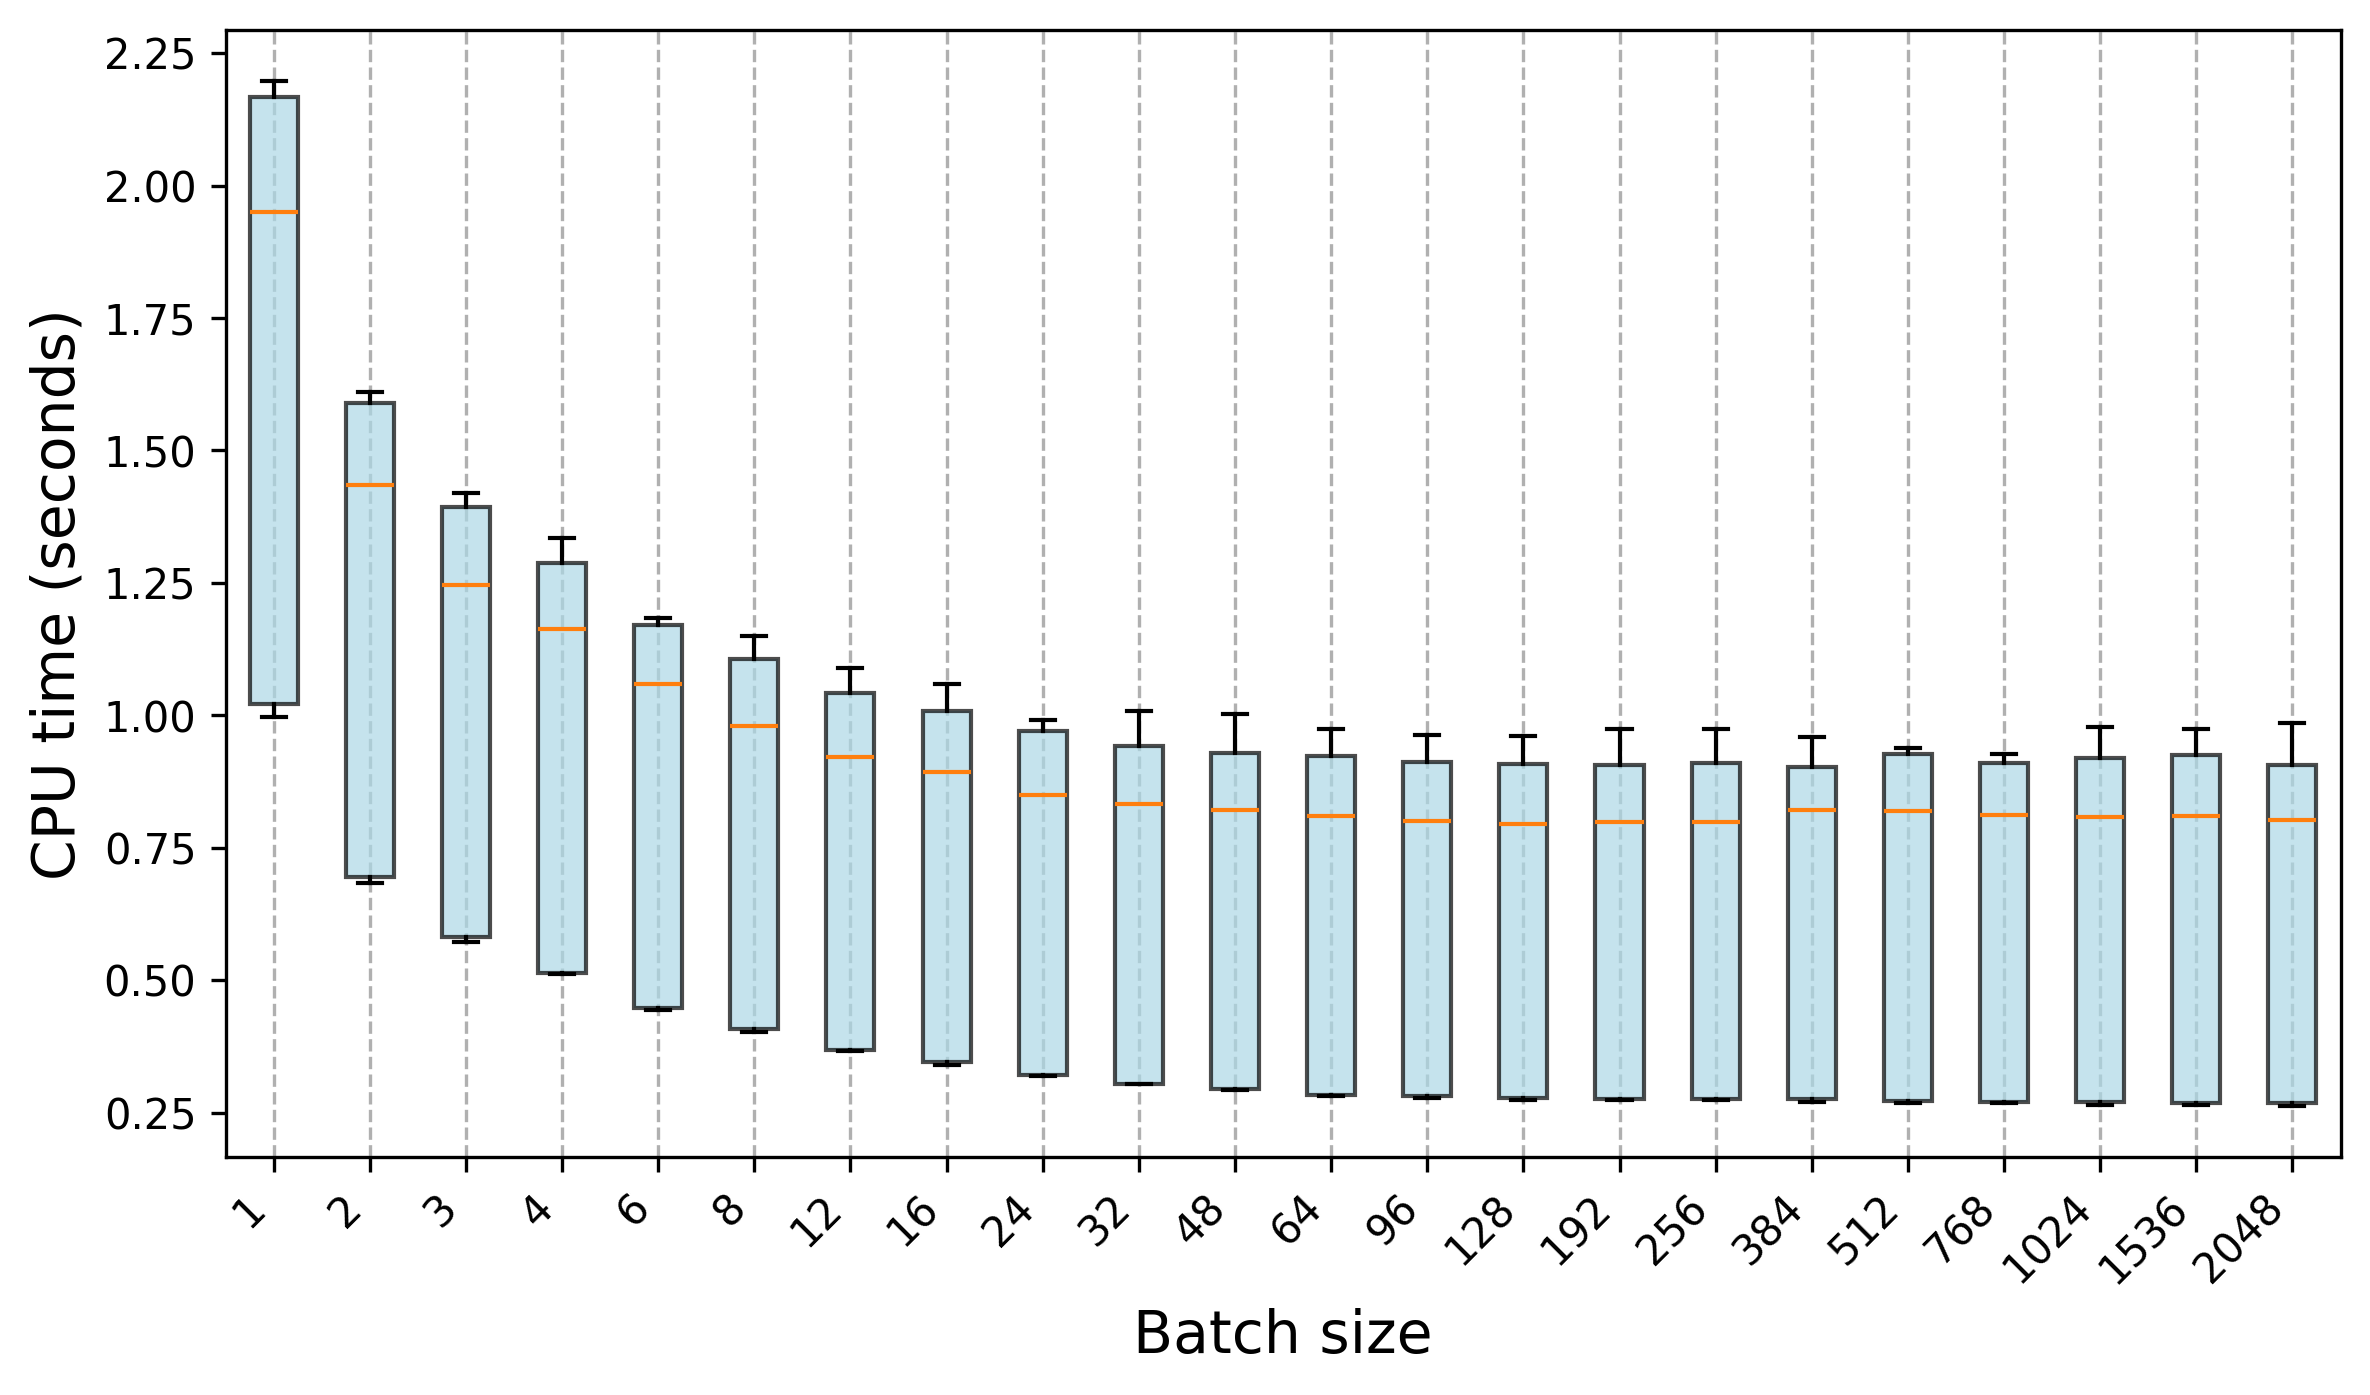

Source data for this figure (header and first rows):
Trial, 1, 2, 3, 4, 6, 8, 12, 16, 24, 32, 48, 64, 96, 128, 192, 256, 384, 512, 768, 1024, 1536, 2048
0, 0.9988, 0.6984, 0.5853, 0.5126, 0.4432, 0.4126, 0.3696, 0.3452, 0.3192, 0.3044, 0.298, 0.2834, 0.28, 0.2767, 0.2743, 0.275, 0.2766, 0.2712, 0.2703, 0.2668, 0.2677, 0.2667
1, 0.9994, 0.691, 0.5726, 0.513, 0.4436, 0.4073, 0.3742, 0.342, 0.321, 0.3044, 0.3146, 0.2838, 0.2801, 0.2744, 0.2734, 0.2746, 0.2737, 0.2735, 0.2697, 0.2662, 0.2644, 0.265
2, 1.024, 0.6876, 0.5764, 0.5153, 0.4496, 0.4021, 0.3672, 0.3439, 0.3202, 0.3038, 0.2929, 0.2825, 0.2795, 0.2775, 0.2735, 0.2731, 0.2737, 0.2687, 0.2687, 0.2692, 0.2687, 0.2655
3, 1.003, 0.69, 0.5842, 0.5122, 0.4462, 0.4039, 0.3672, 0.3461, 0.3205, 0.3034, 0.2933, 0.2811, 0.2793, 0.2764, 0.274, 0.2749, 0.2744, 0.2691, 0.2677, 0.2717, 0.265, 0.2632
4, 0.9976, 0.6949, 0.5763, 0.5136, 0.4459, 0.4036, 0.3674, 0.3421, 0.321, 0.3044, 0.2925, 0.2821, 0.2804, 0.2778, 0.2754, 0.2757, 0.274, 0.2712, 0.2672, 0.2737, 0.2666, 0.2655
5, 1, 0.6896, 0.5801, 0.5191, 0.4455, 0.4045, 0.3655, 0.3443, 0.3197, 0.3037, 0.2927, 0.2817, 0.2808, 0.2782, 0.2947, 0.2741, 0.2857, 0.2707, 0.2743, 0.2678, 0.2641, 0.2665
6, 1.025, 0.6841, 0.5757, 0.5135, 0.4457, 0.4088, 0.367, 0.3437, 0.3219, 0.3045, 0.2932, 0.2811, 0.2802, 0.2748, 0.2731, 0.2737, 0.273, 0.2712, 0.2692, 0.2653, 0.2648, 0.2691
7, 1.019, 0.6961, 0.575, 0.5138, 0.4467, 0.4061, 0.3679, 0.3406, 0.3192, 0.3037, 0.2936, 0.2817, 0.2789, 0.2756, 0.2731, 0.2751, 0.2706, 0.2708, 0.2684, 0.2654, 0.2649, 0.2632
8, 1.001, 0.691, 0.5717, 0.5124, 0.4445, 0.4052, 0.3655, 0.3439, 0.3202, 0.3033, 0.2936, 0.2819, 0.2817, 0.2774, 0.2742, 0.2732, 0.2707, 0.2689, 0.2703, 0.2653, 0.2641, 0.262
9, 1.009, 0.6879, 0.5801, 0.5134, 0.4473, 0.4063, 0.3678, 0.3468, 0.3193, 0.3035, 0.2936, 0.2826, 0.2778, 0.2775, 0.2753, 0.2743, 0.2741, 0.2688, 0.2687, 0.2648, 0.2685, 0.2712
10, 1.944, 1.452, 1.244, 1.163, 1.086, 1.004, 0.9182, 0.8874, 0.8434, 0.864, 0.8135, 0.8145, 0.8005, 0.7923, 0.7974, 0.7983, 0.8287, 0.8139, 0.8134, 0.8063, 0.8352, 0.7926
11, 1.958, 1.425, 1.237, 1.163, 1.089, 1.008, 0.917, 0.9201, 0.8465, 0.8259, 0.8163, 0.8082, 0.7963, 0.7897, 0.8083, 0.7976, 0.8294, 0.8132, 0.8146, 0.8064, 0.8114, 0.8533
12, 1.954, 1.44, 1.257, 1.177, 1.045, 0.9694, 0.9223, 0.9179, 0.8476, 0.8342, 0.8256, 0.8072, 0.8361, 0.7947, 0.8004, 0.8046, 0.8206, 0.8507, 0.7943, 0.8099, 0.796, 0.7989
13, 1.957, 1.427, 1.246, 1.144, 1.045, 0.9816, 0.9226, 0.8896, 0.8488, 0.8233, 0.8139, 0.8289, 0.7994, 0.846, 0.7968, 0.793, 0.8136, 0.8209, 0.8109, 0.8048, 0.8139, 0.8007
14, 1.964, 1.437, 1.251, 1.146, 1.07, 0.9692, 0.9293, 0.8915, 0.8475, 0.8281, 0.8227, 0.8096, 0.8002, 0.7938, 0.7948, 0.7952, 0.8161, 0.8114, 0.8123, 0.8108, 0.795, 0.7936
15, 1.933, 1.451, 1.239, 1.172, 1.074, 0.9734, 0.9195, 0.9013, 0.8483, 0.8661, 0.8685, 0.8067, 0.801, 0.7949, 0.7964, 0.8292, 0.819, 0.818, 0.8099, 0.8133, 0.8337, 0.8072
16, 1.945, 1.462, 1.245, 1.164, 1.048, 0.9993, 0.9496, 0.8927, 0.851, 0.833, 0.813, 0.811, 0.796, 0.804, 0.8117, 0.7989, 0.8218, 0.8404, 0.8145, 0.8106, 0.8021, 0.8111
17, 1.944, 1.426, 1.249, 1.146, 1.058, 1.005, 0.9347, 0.8945, 0.8517, 0.8293, 0.8207, 0.843, 0.7963, 0.7949, 0.7978, 0.7949, 0.8157, 0.8193, 0.8144, 0.8002, 0.8063, 0.8042
18, 1.944, 1.434, 1.257, 1.149, 1.059, 0.9766, 0.921, 0.8933, 0.8996, 0.8575, 0.8325, 0.8076, 0.8091, 0.8377, 0.7947, 0.7934, 0.8202, 0.8074, 0.8067, 0.8012, 0.7988, 0.8005
19, 1.959, 1.425, 1.247, 1.176, 1.046, 0.9716, 0.919, 0.8864, 0.9014, 0.8302, 0.8392, 0.8022, 0.7981, 0.8136, 0.7984, 0.8124, 0.8213, 0.8495, 0.8119, 0.8103, 0.8281, 0.8556
20, 2.165, 1.593, 1.419, 1.335, 1.166, 1.149, 1.042, 1.006, 0.9901, 0.945, 0.9349, 0.9192, 0.9103, 0.9568, 0.9046, 0.9076, 0.9074, 0.9331, 0.9064, 0.9746, 0.9679, 0.9053
21, 2.197, 1.602, 1.403, 1.285, 1.179, 1.113, 1.089, 1.008, 0.9687, 0.9408, 0.9332, 0.9438, 0.9125, 0.9316, 0.9055, 0.9718, 0.9033, 0.9374, 0.9112, 0.9327, 0.9245, 0.9021
22, 2.163, 1.593, 1.391, 1.294, 1.18, 1.141, 1.049, 1.059, 0.9708, 0.9429, 0.9301, 0.9246, 0.9281, 0.9106, 0.9166, 0.9519, 0.903, 0.9299, 0.9084, 0.9294, 0.9313, 0.9234
23, 2.171, 1.59, 1.398, 1.288, 1.181, 1.106, 1.085, 1.013, 0.9727, 1.007, 0.9291, 0.9224, 0.9309, 0.908, 0.9082, 0.9111, 0.902, 0.9012, 0.9219, 0.9176, 0.9297, 0.9338
24, 2.172, 1.601, 1.405, 1.285, 1.176, 1.107, 1.041, 1.016, 0.9683, 1.008, 0.9297, 0.922, 0.9163, 0.9068, 0.9063, 0.9096, 0.9054, 0.9364, 0.9268, 0.928, 0.9735, 0.9854
25, 2.171, 1.599, 1.4, 1.287, 1.183, 1.109, 1.057, 1.006, 0.9706, 0.9482, 0.9325, 0.9275, 0.9631, 0.9563, 0.9087, 0.9737, 0.9593, 0.9302, 0.9123, 0.9731, 0.9285, 0.9163
26, 2.174, 1.611, 1.399, 1.292, 1.174, 1.112, 1.041, 1.016, 0.9719, 0.9454, 0.9335, 0.9406, 0.9612, 0.9603, 0.9747, 0.9142, 0.9008, 0.9293, 0.9188, 0.9779, 0.9189, 0.909
27, 2.169, 1.588, 1.414, 1.329, 1.172, 1.098, 1.044, 1.011, 0.9701, 0.9486, 0.9276, 0.9232, 0.9166, 0.9109, 0.9042, 0.9072, 0.9242, 0.9216, 0.918, 0.9783, 0.9265, 0.9082
28, 2.168, 1.588, 1.394, 1.335, 1.178, 1.126, 1.082, 1.015, 0.978, 0.9475, 1.003, 0.9736, 0.9117, 0.9064, 0.9719, 0.9713, 0.908, 0.928, 0.9193, 0.9191, 0.9242, 0.9065
29, 2.179, 1.595, 1.393, 1.295, 1.17, 1.136, 1.042, 1.028, 0.9861, 0.9416, 0.9297, 0.9231, 0.9111, 0.9092, 0.906, 0.9099, 0.9154, 0.9297, 0.9169, 0.9203, 0.9242, 0.9336
